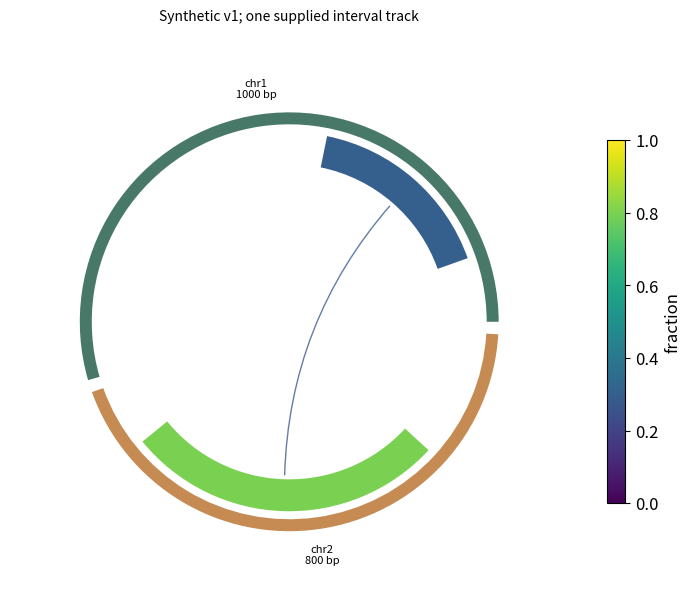

This chart was generated by the following Python code:
# Tuyan specialist vector renderer v1; immutable source data.
import json
d = json.loads("{\"type\":\"genome_circos\",\"rows\":[{\"chrom\":\"chr1\",\"label\":\"Region A\",\"start\":100,\"end\":400,\"value\":0.3},{\"chrom\":\"chr2\",\"label\":\"Region B\",\"start\":100,\"end\":600,\"value\":0.8}],\"units\":{\"start\":\"bp\",\"end\":\"bp\",\"value\":\"fraction\"},\"options\":{\"sequences\":[{\"id\":\"chr1\",\"length\":1000},{\"id\":\"chr2\",\"length\":800}],\"assembly\":\"Synthetic v1\",\"coordinateSystem\":\"zero_based_half_open\",\"valueRange\":[0,1],\"links\":[{\"source\":\"chr1\",\"sourcePosition\":250,\"target\":\"chr2\",\"targetPosition\":350}]},\"analysis\":{\"description\":\"Synthetic teaching fixture; supplied quantities are not research findings.\"},\"pixels\":1024,\"plotStyle\":{\"width\":9,\"height\":6,\"fontSize\":12}}")

import math
from statistics import NormalDist
import numpy as np
import matplotlib
matplotlib.use('Agg')
import matplotlib.pyplot as plt
from matplotlib.patches import Circle, Rectangle, Polygon, PathPatch, Wedge, FancyArrowPatch
from matplotlib.path import Path
from matplotlib.textpath import TextPath
from matplotlib.font_manager import FontProperties
from matplotlib.transforms import Affine2D
from matplotlib.colors import BoundaryNorm, Normalize
from matplotlib.cm import ScalarMappable
r,kind,opt,unit=d['rows'],d['type'],d['options'],d['units']
plt.rcParams.update({'font.size':d['plotStyle']['fontSize'],'svg.fonttype':'none'})
fig,ax=plt.subplots(figsize=(d['plotStyle']['width'],d['plotStyle']['height']),layout='constrained')
fig.set_facecolor('white')
fig._tuyan_target_pixels=d['pixels']
colors=['#487968','#c58b53','#647da6','#a77592','#a5a659','#578eaa','#be7666']
computations={}
checks={}
def verify(name,actual,expected,tolerance=1e-9):
    error=float(abs(actual-expected))
    assert math.isfinite(error) and error<=tolerance*max(1,abs(expected)), name
    checks[name]={'actual':float(actual),'expected':float(expected),'absoluteError':error}
def note(text):
    ax.set_title(text,fontsize=10,pad=16)
def clean(value):
    if isinstance(value,dict):return {str(k):clean(v) for k,v in value.items()}
    if isinstance(value,(list,tuple,np.ndarray)):return [clean(v) for v in value]
    if isinstance(value,np.generic):return value.item()
    return value
def ribbon(x0,x1,y0,y1,height,color,alpha=.6):
    # Both vertical cross-sections have identical data-space thickness.
    dx=(x1-x0)*.45
    vertices=[(x0,y0),(x0+dx,y0),(x1-dx,y1),(x1,y1),(x1,y1+height),(x1-dx,y1+height),(x0+dx,y0+height),(x0,y0+height),(x0,y0)]
    codes=[Path.MOVETO,Path.CURVE4,Path.CURVE4,Path.CURVE4,Path.LINETO,Path.CURVE4,Path.CURVE4,Path.CURVE4,Path.CLOSEPOLY]
    artist=PathPatch(Path(vertices,codes),facecolor=color,edgecolor='none',alpha=alpha)
    ax.add_patch(artist)
    verify('ribbon_%d_width'%len(ax.patches),vertices[4][1]-vertices[3][1],height)
    return artist
if kind=='network':
    ids=[a['id'] for a in opt['nodes']];n=len(ids)
    positions={name:(math.cos(2*math.pi*i/n),math.sin(2*math.pi*i/n)) for i,name in enumerate(ids)}
    weighted='value' in r[0]
    scale=4/max(a['value'] for a in r) if weighted else 1
    for a in r:
        weight=a['value'] if weighted else 1
        artist=FancyArrowPatch(positions[a['source']],positions[a['target']],arrowstyle='-|>' if opt['directed'] else '-',mutation_scale=12,linewidth=weight*scale,color=colors[0],shrinkA=12,shrinkB=12)
        ax.add_patch(artist);verify('edge_%d_width'%len(ax.patches),artist.get_linewidth(),weight*scale)
        if weighted:
            p,q=positions[a['source']],positions[a['target']];ax.text((p[0]+q[0])/2,(p[1]+q[1])/2,str(weight),fontsize=8)
    points=np.array(list(positions.values()));artist=ax.scatter(points[:,0],points[:,1],s=250,c=colors[1],zorder=3)
    for a in opt['nodes']:
        x,y=positions[a['id']];ax.text(x*1.14,y*1.14,a.get('label',a['id']),ha='center',va='center',fontsize=9)
    degree={name:sum(a['source']==name or a['target']==name for a in r) for name in ids}
    verify('degree_sum',sum(degree.values()),2*len(r));verify('rendered_node_count',len(artist.get_offsets()),n)
    computations={'positions':positions,'degree':degree,'isolatedNodes':[k for k,v in degree.items() if v==0],'lineWidthPerWeight':scale}
    ax.set(xlim=(-1.4,1.4),ylim=(-1.4,1.4),aspect='equal');ax.axis('off');note('Circular layout; distances are not scientific distances'+ ('; weights: '+opt['weightUnit'] if weighted else ''))
elif kind=='euler':
    a,b=set(r[0]['members']),set(r[1]['members']);both=len(a&b);only_a=len(a-b);only_b=len(b-a)
    if a==b:
        locations=[(0,0,1),(0,0,1)];topology='equal';ax.text(0,0,str(both),ha='center');ax.text(0,1.15,r[0]['set']+' = '+r[1]['set'],ha='center')
    elif a.issubset(b) or b.issubset(a):
        small=0 if a.issubset(b) else 1;locations=[None,None];locations[small]=(-.25,0,.5);locations[1-small]=(0,0,1);topology='containment'
        ax.text(-.25,0,str(both),ha='center');ax.text(.65,0,str(only_b if small==0 else only_a),ha='center')
        ax.text(-.25,.6,r[small]['set'],ha='center');ax.text(0,1.15,r[1-small]['set'],ha='center')
    elif not both:
        locations=[(-1.1,0,1),(1.1,0,1)];topology='disjoint'
        for i,x in enumerate([-1.1,1.1]):ax.text(x,0,str([only_a,only_b][i]),ha='center');ax.text(x,1.15,r[i]['set'],ha='center')
    else:
        locations=[(-.6,0,1),(.6,0,1)];topology='overlap'
        for x,value in [(-1,only_a),(0,both),(1,only_b)]:ax.text(x,0,str(value),ha='center')
        for i,x in enumerate([-.8,.8]):ax.text(x,1.15,r[i]['set'],ha='center')
    for i,(x,y,radius) in sorted(enumerate(locations),key=lambda z:-z[1][2]):ax.add_patch(Circle((x,y),radius,facecolor=colors[i],edgecolor=colors[i],alpha=.25,linewidth=2))
    verify('union_count',only_a+both+only_b,len(a|b));computations={'intersection':both,'onlyA':only_a,'onlyB':only_b,'union':len(a|b),'topology':topology,'areaMode':'schematic'}
    ax.set(xlim=(-2.5,2.5),ylim=(-1.4,1.5),aspect='equal');ax.axis('off');note('Exact membership counts and topology; areas are schematic')
elif kind=='sankey':
    nodes=opt['nodes'];total=sum(a['value'] for a in r);gap=total*.07
    starts={};totals={};row_heights=[]
    for stage in [0,1]:
        offset=0
        for node in [n for n in nodes if n['stage']==stage]:
            name=node['id'];value=sum(a['value'] for a in r if a['source' if stage==0 else 'target']==name)
            starts[name]=offset;totals[name]=value
            rect=Rectangle((stage-.025,offset),.05,value,color=colors[stage]);ax.add_patch(rect)
            ax.text(stage+(-.05 if stage==0 else .05),offset+value/2,name+' ('+str(value)+')',ha='right' if stage==0 else 'left',va='center',fontsize=9)
            verify(name+'_node_height',rect.get_height(),value);offset+=value+gap
        row_heights.append(offset)
    used={name:0. for name in starts}
    for i,a in enumerate(r):
        s,t=a['source'],a['target'];ribbon(.025,.975,starts[s]+used[s],starts[t]+used[t],a['value'],colors[i%len(colors)]);used[s]+=a['value'];used[t]+=a['value']
    for name in used:verify(name+'_allocated_flow',used[name],totals[name])
    verify('both_column_total',sum(totals.values()),2*total);computations={'nodeTotals':totals,'totalFlow':total,'dataSpaceWidthPerValue':1}
    ax.set(xlim=(-.28,1.28),ylim=(-gap,max(row_heights)));ax.axis('off');note('Flow width: '+unit['value']+'; two-stage supplied flows')
elif kind=='chord':
    ids=opt['nodes'];totals={n:sum(a['value'] for a in r if n in [a['source'],a['target']]) for n in ids};total=sum(totals.values());gap=.04;scale=(2*math.pi-gap*len(ids))/total
    starts={};used={n:0. for n in ids};angle=0;arcs={}
    for i,n in enumerate(ids):
        starts[n]=angle;end=angle+totals[n]*scale;arcs[n]=[angle,end]
        ax.add_patch(Wedge((0,0),1,math.degrees(angle),math.degrees(end),width=.08,facecolor=colors[i%len(colors)]))
        mid=(angle+end)/2;ax.text(1.15*math.cos(mid),1.15*math.sin(mid),n,ha='center',va='center',fontsize=9);angle=end+gap
    spans=[]
    for i,a in enumerate(r):
        s,t,v=a['source'],a['target'],a['value'];a0=starts[s]+used[s]*scale;a1=a0+v*scale;b0=starts[t]+used[t]*scale;b1=b0+v*scale;used[s]+=v;used[t]+=v
        aa=np.linspace(a0,a1,12);bb=np.linspace(b0,b1,12);pa=np.column_stack([.91*np.cos(aa),.91*np.sin(aa)]);pb=np.column_stack([.91*np.cos(bb),.91*np.sin(bb)])
        verts=[*pa,(0,0),pb[0],*pb[1:],(0,0),pa[0]];codes=[Path.MOVETO]+[Path.LINETO]*(len(pa)-1)+[Path.CURVE3,Path.CURVE3]+[Path.LINETO]*(len(pb)-1)+[Path.CURVE3,Path.CURVE3]
        ax.add_patch(PathPatch(Path(verts,codes),facecolor=colors[ids.index(s)%len(colors)],alpha=.5,edgecolor='none'))
        verify('edge_%d_source_span'%i,a1-a0,v*scale);verify('edge_%d_target_span'%i,b1-b0,v*scale);spans.append([a0,a1,b0,b1])
    for n in ids:verify(n+'_incident_allocation',used[n],totals[n])
    computations={'incidentTotals':totals,'edgeSpansRadians':spans,'radiansPerValue':scale,'undirectedTotal':total/2}
    ax.set(xlim=(-1.4,1.4),ylim=(-1.4,1.4),aspect='equal');ax.axis('off');note('Undirected ribbons; endpoint angle proportional to '+unit['value'])
elif kind=='radar':
    ax.remove();ax=fig.add_subplot(111,projection='polar');axes=opt['axes'];angles=np.arange(len(axes))*2*math.pi/len(axes);closed=np.r_[angles,angles[0]];normalized={}
    groups=list(dict.fromkeys(a['group'] for a in r))
    for i,g in enumerate(groups):
        values=[next(a['value'] for a in r if a['group']==g and a['label']==b['id']) for b in axes];values=np.array([(v-b['min'])/(b['max']-b['min']) for v,b in zip(values,axes)]);normalized[g]=values
        line=ax.plot(closed,np.r_[values,values[0]],color=colors[i%len(colors)],label=g)[0];ax.fill(closed,np.r_[values,values[0]],color=colors[i%len(colors)],alpha=.1);verify(g+'_radius_error',np.max(np.abs(line.get_ydata()[:-1]-values)),0)
    ax.set_xticks(angles,[a['id']+'\n'+str(a['min'])+'–'+str(a['max'])+' '+a['unit'] for a in axes],fontsize=9);ax.set_ylim(0,1);ax.legend(loc='upper right',bbox_to_anchor=(1.3,1.15));note('Explicit per-axis normalization; polygon area is not a score');computations={'normalizedRadii':normalized}
elif kind=='qq':
    sample=np.sort([a['value'] for a in r]);p=(np.arange(len(sample))+.5)/len(sample)
    if opt['reference']=='normal':theoretical=np.array([NormalDist(opt['mean'],opt['sd']).inv_cdf(float(q)) for q in p])
    else:theoretical=np.quantile(opt['referenceValues'],p,method='linear')
    points=ax.scatter(theoretical,sample,c=colors[0]);limits=[min(theoretical.min(),sample.min()),max(theoretical.max(),sample.max())];ax.plot(limits,limits,'--',color='#999999',label='Identity (same units)');ax.legend(fontsize=8)
    verify('sample_order_error',np.max(np.abs(points.get_offsets()[:,1]-sample)),0);verify('quantile_order_violations',np.sum(np.diff(theoretical)<0),0)
    computations={'probabilities':p,'referenceQuantiles':theoretical,'sampleQuantiles':sample,'plottingPosition':'(i - 0.5) / n','parameterSource':'supplied; not fitted'}
    ax.set_xlabel('Reference quantile ('+unit['value']+')');ax.set_ylabel('Sample quantile ('+unit['value']+')');note('Q-Q comparison; no normality test or fitted parameters')
elif kind=='streamgraph':
    groups=list(dict.fromkeys(a['group'] for a in r));xs=sorted(set(a['x'] for a in r));values=np.array([[next(a['y'] for a in r if a['x']==x and a['group']==g) for x in xs] for g in groups]);total=values.sum(axis=0);baseline=-total/2;lower=baseline.copy()
    for i,g in enumerate(groups):
        upper=lower+values[i];ax.fill_between(xs,lower,upper,color=colors[i%len(colors)],label=g);verify(g+'_thickness_error',np.max(np.abs(upper-lower-values[i])),0);lower=upper
    verify('symmetric_baseline_error',np.max(np.abs(lower+baseline)),0);computations={'x':xs,'totalThickness':total,'baseline':baseline,'series':dict(zip(groups,values))};ax.set_xlabel(unit['x']);ax.set_ylabel('Thickness ('+unit['y']+'); centered baseline');ax.legend()
elif kind=='cumulative_incidence':
    groups=list(dict.fromkeys(a.get('group','Data') for a in r));results={};color_index=0
    for group in groups:
        rows=[a for a in r if a.get('group','Data')==group];times=sorted(set(a['time'] for a in rows));s=1.;cif=np.zeros(len(opt['causes']));xs=[0.];curves=[cif.copy()];risks=[];survival=[1.]
        buckets={t:{'events':np.zeros(len(opt['causes']),dtype=int),'censored':0} for t in times}
        for a in rows:
            if a['event']:buckets[a['time']]['events'][opt['causes'].index(a['cause'])]+=1
            else:buckets[a['time']]['censored']+=1
        risk=len(rows)
        for t in times:
            counts=buckets[t]['events'];censored=buckets[t]['censored'];before=s;cif=cif+before*counts/risk;s=before*(1-counts.sum()/risk);xs.append(t);curves.append(cif.copy());survival.append(s);risks.append({'time':t,'atRisk':risk,'eventsByCause':counts,'censored':censored})
            verify(group+'_mass_at_'+str(t),s+cif.sum(),1);risk-=int(counts.sum())+censored
        curves=np.array(curves)
        for j,c in enumerate(opt['causes']):
            line=ax.step(xs,curves[:,j],where='post',label=group+' / '+c,color=colors[color_index%len(colors)])[0];color_index+=1;verify(group+'_'+c+'_curve_error',np.max(np.abs(line.get_ydata()-curves[:,j])),0);verify(group+'_'+c+'_monotonic_violations',np.sum(np.diff(curves[:,j])< -1e-12),0)
        results[group]={'time':xs,'cif':dict(zip(opt['causes'],curves.T)),'eventFreeSurvival':survival,'riskSets':risks}
    computations={'estimator':'Aalen-Johansen, common time-zero entry, right censoring, simultaneous cause jumps','groups':results};ax.set_ylim(0,1.03);ax.set_xlabel(unit['time']);ax.set_ylabel('Cumulative incidence');ax.legend(fontsize=8);note('Aalen–Johansen competing risks; no CI estimated')
elif kind=='matrix_link_overlay':
    names=list(dict.fromkeys(a['row'] for a in r));n=len(names);matrix=np.array([[next(a['value'] for a in r if a['row']==y and a['column']==x) for x in names] for y in names]);mesh=ax.pcolormesh(np.arange(n+1)-.5,np.arange(n+1)-.5,matrix,cmap='viridis',shading='flat');fig.colorbar(mesh,ax=ax,label=unit['value'],shrink=.7)
    maxweight=max(abs(a['value']) for a in opt['links']);scale=4/maxweight
    for i,a in enumerate(opt['links']):
        y0,y1=names.index(a['source']),names.index(a['target']);x=-.65;control=-1-abs(y0-y1)*.3
        path=Path([(x,y0),(control,y0),(control,y1),(x,y1)],[Path.MOVETO,Path.CURVE4,Path.CURVE4,Path.CURVE4]);p=PathPatch(path,fill=False,linewidth=abs(a['value'])*scale,color=colors[i%len(colors)]);ax.add_patch(p);ax.text(control,(y0+y1)/2,str(a['value']),ha='right',fontsize=8);verify('link_%d_width'%i,p.get_linewidth(),abs(a['value'])*scale)
    verify('matrix_value_error',np.max(np.abs(np.asarray(mesh.get_array()).reshape(matrix.shape)-matrix)),0);computations={'matrix':matrix,'linkWidthPerAbsoluteValue':scale,'suppliedLinks':opt['links']}
    ax.set_xticks(range(n),names,rotation=30);ax.set_yticks(range(n),names);ax.set_xlim(-2-.3*n,n-.5);ax.set_ylim(n-.5,-.5);note(opt['matrixStatistic']+'\nLinks: '+opt['linkStatistic']+' ('+opt['linkUnit']+')')
elif kind=='parallel_coordinates':
    axes=opt['axes'];x=np.arange(len(axes));values=[]
    for i,a in enumerate(r):
        y=np.array([(a[b['id']]-b['min'])/(b['max']-b['min']) for b in axes]);values.append(y);line=ax.plot(x,y,color=colors[i%len(colors)],alpha=.65,label=a['id'] if len(r)<=12 else None)[0];verify(a['id']+'_normalized_error',np.max(np.abs(line.get_ydata()-y)),0)
    for i,b in enumerate(axes):
        ax.axvline(i,color='#cccccc',linewidth=.7,zorder=0)
        for v in np.linspace(b['min'],b['max'],5):ax.text(i+.02,(v-b['min'])/(b['max']-b['min']),format(v,'.3g'),fontsize=7,va='center')
    ax.set_xticks(x,[b['id']+'\n'+b['unit'] for b in axes]);ax.set_ylim(-.05,1.05);ax.set_yticks([])
    if len(r)<=12:ax.legend(fontsize=8,loc='upper left',bbox_to_anchor=(1,1))
    computations={'normalizedObservations':dict(zip([a['id'] for a in r],values))};note('Explicit axis ranges; each line is one observation')
elif kind in ['treemap','circle_packing']:
    nodes={a['id']:a for a in r};children={a['id']:[b['id'] for b in r if b['parent']==a['id']] for a in r};root=next(a['id'] for a in r if a['parent'] is None);leaves=[a['id'] for a in r if not children[a['id']]];geometries={}
    if kind=='treemap':
        def layout(name,x,y,w,h,depth):
            a=nodes[name];geometries[name]=[x,y,w,h];rect=Rectangle((x,y),w,h,facecolor=colors[leaves.index(name)%len(colors)] if name in leaves else 'none',edgecolor='white' if name in leaves else '#303d35',linewidth=1.5 if depth==0 else .7,zorder=1+depth);ax.add_patch(rect)
            verify(name+'_area_ratio',w*h,nodes[name]['value']/nodes[root]['value'])
            if not children[name]:ax.text(x+w/2,y+h/2,a['label']+'\n'+str(a['value']),ha='center',va='center',fontsize=9)
            else:
                offset=0
                for child in children[name]:
                    ratio=nodes[child]['value']/a['value']
                    if depth%2==0:layout(child,x+offset*w,y,w*ratio,h,depth+1)
                    else:layout(child,x,y+offset*h,w,h*ratio,depth+1)
                    offset+=ratio
                ax.add_patch(Rectangle((x,y),w,h,facecolor='none',edgecolor='#203d31',linewidth=1.5,zorder=30-depth))
                if depth>0:ax.text(x+.01*w,y+h-.025*h,a['label'],ha='left',va='top',fontsize=8,zorder=40,bbox={'facecolor':'white','edgecolor':'none','alpha':.75,'pad':1})
        layout(root,0,0,1,1,0);verify('leaf_area_sum',sum(geometries[n][2]*geometries[n][3] for n in leaves),1);ax.set(xlim=(-.02,1.02),ylim=(-.02,1.02),aspect='equal');note(nodes[root]['label']+'; slice-and-dice area proportional to '+unit['value'])
    else:
        radii={}
        def radius(name):
            radii[name]=sum(radius(c) for c in children[name]) if children[name] else math.sqrt(nodes[name]['value']/math.pi)
            return radii[name]
        radius(root)
        def layout(name,x,y,depth):
            rad=radii[name];geometries[name]=[x,y,rad];leaf=not children[name];circle=Circle((x,y),rad,facecolor=colors[leaves.index(name)%len(colors)] if leaf else 'none',edgecolor='#405648',alpha=.65 if leaf else 1,linewidth=1,zorder=depth+1);ax.add_patch(circle)
            if leaf:
                verify(name+'_leaf_area',math.pi*circle.get_radius()**2,nodes[name]['value']);ax.text(x,y,nodes[name]['label']+'\n'+str(nodes[name]['value']),ha='center',va='center',fontsize=8)
            if not leaf:ax.text(x,y+rad*.8,nodes[name]['label'],ha='center',va='center',fontsize=8,zorder=30)
            cursor=x-rad
            for child in children[name]:
                cr=radii[child];cx=cursor+cr;layout(child,cx,y,depth+1);verify(child+'_containment_excess',max(0,abs(cx-x)+cr-rad),0);cursor+=2*cr
        layout(root,0,0,0);lim=radii[root]*1.12;ax.set(xlim=(-lim,lim),ylim=(-lim,lim),aspect='equal');note('Leaf area proportional to '+unit['value']+'; parent area includes empty space')
    computations={'geometry':geometries,'rootTotal':nodes[root]['value'],'leafTotal':sum(nodes[n]['value'] for n in leaves),'algorithm':'slice-and-dice' if kind=='treemap' else 'tangent-row nested circles'};verify('leaf_total',computations['leafTotal'],computations['rootTotal']);ax.axis('off')
elif kind=='alluvial':
    stages=opt['stages'];ids=list(dict.fromkeys(a['id'] for a in r));paths={n:[next(a for a in r if a['id']==n and a['stage']==s) for s in stages] for n in ids};total=sum(paths[n][0]['value'] for n in ids);gap=total*.05;positions={};stage_totals={};max_y=0
    for j,stage in enumerate(stages):
        categories=list(dict.fromkeys(a['category'] for a in r if a['stage']==stage));offset=0;category_totals={}
        for category in categories:
            matching=[n for n in ids if paths[n][j]['category']==category];amount=sum(paths[n][j]['value'] for n in matching);category_totals[category]=amount;ax.add_patch(Rectangle((j-.025,offset),.05,amount,color='#506956',alpha=.8));ax.text(j,offset+amount/2,category,ha='center',va='center',fontsize=8,zorder=5,bbox={'facecolor':'white','alpha':.8,'edgecolor':'none','pad':1})
            for n in matching:positions[(n,j)]=offset;offset+=paths[n][j]['value']
            offset+=gap
        max_y=max(max_y,offset);stage_totals[stage]=category_totals;verify(stage+'_mass',sum(category_totals.values()),total)
    for i,n in enumerate(ids):
        for j in range(len(stages)-1):ribbon(j+.025,j+.975,positions[(n,j)],positions[(n,j+1)],paths[n][j]['value'],colors[i%len(colors)],.45)
    computations={'stageTotals':stage_totals,'cohortTotal':total,'pathValues':{n:paths[n][0]['value'] for n in ids}};ax.set_xticks(range(len(stages)),stages);ax.set_yticks([]);ax.set_xlim(-.3,len(stages)-.7);ax.set_ylim(-gap,max_y);note('Fixed cohort; ribbon width: '+unit['value'])
elif kind=='point_map':
    x=np.array([a['x'] for a in r]);y=np.array([a['y'] for a in r]);p=ax.scatter(x,y,color=colors[0],s=35)
    for a in r:ax.annotate(a['label'],(a['x'],a['y']),xytext=(4,4),textcoords='offset points',fontsize=8)
    dx=max(1,float(np.ptp(x))*.15);dy=max(1,float(np.ptp(y))*.15);ax.set_xlim(max(-180,x.min()-dx),min(180,x.max()+dx));ax.set_ylim(max(-90,y.min()-dy),min(90,y.max()+dy));ax.set_aspect('equal');ax.grid(alpha=.2);ax.set_xlabel('Longitude (degrees east)');ax.set_ylabel('Latitude (degrees north)');verify('coordinate_error',np.max(np.abs(p.get_offsets()-np.column_stack([x,y]))),0);computations={'coordinates':np.column_stack([x,y]),'projection':'Plate Carree; no equal-area or distance claim'};note('EPSG:4326 / Plate Carree; no external basemap')
elif kind=='choropleth':
    values={a['region']:a['value'] for a in r};cmap=plt.get_cmap('viridis',len(opt['boundaries'])-1);norm=BoundaryNorm(opt['boundaries'],cmap.N,clip=True);areas={};missing=[];allpoints=[]
    for a in opt['regions']:
        polygon=np.array(a['polygon']);allpoints.extend(polygon);value=values.get(a['id']);color='#d8d8d8' if value is None else cmap(norm(value));p=Polygon(polygon,closed=True,facecolor=color,edgecolor='white');ax.add_patch(p)
        x,y=polygon[:,0],polygon[:,1];area=abs(np.dot(x,np.roll(y,-1))-np.dot(y,np.roll(x,-1)))/2;areas[a['id']]=area;verify(a['id']+'_vertices',len(p.get_xy()),len(polygon)+(0 if np.array_equal(polygon[0],polygon[-1]) else 1));ax.text(float(np.mean(x)),float(np.mean(y)),a['id']+('\nMissing' if value is None else '\n'+str(value)),ha='center',fontsize=8)
        if value is None:missing.append(a['id'])
    pts=np.array(allpoints);ax.update_datalim(pts);ax.autoscale_view();ax.set_aspect('equal');ax.set_xlabel('Longitude (degrees east)');ax.set_ylabel('Latitude (degrees north)');fig.colorbar(ScalarMappable(norm=norm,cmap=cmap),ax=ax,boundaries=opt['boundaries'],label=unit['value'],shrink=.75);computations={'suppliedValues':values,'polygonAreasSquareDegrees':areas,'missingRegions':missing,'classBoundaries':opt['boundaries']};verify('region_count',len(ax.patches),len(opt['regions']));note('Plate Carree; grey = missing, supplied class boundaries')
elif kind=='enrichment':
    count=np.array([a['count'] for a in r]);background=np.array([a['background'] for a in r]);ratio=count/opt['inputSize'];fold=ratio/(background/opt['backgroundSize']);p=np.array([a['p'] for a in r]);score=-np.log10(p);sizes=count*20
    artist=ax.scatter(fold,np.arange(len(r)),s=sizes,c=score,cmap='viridis');ax.set_yticks(range(len(r)),[a['term'] for a in r]);ax.invert_yaxis();ax.set_xlabel('Fold enrichment: (count / input size) / (background / universe)');fig.colorbar(artist,ax=ax,label='-log10('+d['analysis']['pKind']+')');ax.axvline(1,color='#aaaaaa',linestyle='--');verify('fold_coordinate_error',np.max(np.abs(artist.get_offsets()[:,0]-fold)),0);verify('p_color_error',np.max(np.abs(artist.get_array()-score)),0);computations={'geneRatio':ratio,'foldEnrichment':fold,'suppliedP':p,'bubbleAreaPointsSquared':sizes,'bubbleAreaRule':'20 * count; zero counts explicitly marked with x'};note('Supplied test results; point area = 20 × count; x = zero count')
    for i,a in enumerate(r):
        if a['count']==0:ax.plot(0,i,marker='x',color='#444444')
elif kind=='gene_track':
    sequence_order=[a['id'] for a in opt['sequences']];ys=[];geometry=[]
    for i,a in enumerate(r):
        y=len(r)-1-i;ys.append(y);length=a['end']-a['start'];left=a['start'];right=a['end'];ax.plot([0,next(s['length'] for s in opt['sequences'] if s['id']==a['chrom'])],[y,y],color='#d0d3ce',linewidth=.8)
        head=min(length*.2,max(s['length'] for s in opt['sequences'])*.015)
        points=[(left,y-.18),(right-head,y-.18),(right,y),(right-head,y+.18),(left,y+.18)] if a['strand']=='+' else [(right,y-.18),(left+head,y-.18),(left,y),(left+head,y+.18),(right,y+.18)]
        p=Polygon(points,closed=True,color=colors[sequence_order.index(a['chrom'])%len(colors)]);ax.add_patch(p);verify('interval_%d_length'%i,max(p.get_xy()[:,0])-min(p.get_xy()[:,0]),length);geometry.append({'label':a['label'],'start':left,'end':right,'strand':a['strand'],'headCoordinate':right if a['strand']=='+' else left})
    ax.set_yticks(ys,[a['chrom']+' / '+a['label']+' ('+a['strand']+')' for a in r],fontsize=8);ax.set_ylim(-.6,len(r)-.4);ax.set_xlim(0,max(s['length'] for s in opt['sequences']));ax.set_xlabel('Genomic coordinate (bp; zero-based half-open)');computations={'intervals':geometry};note(opt['assembly']+'; whole-gene intervals, no inferred exons')
elif kind=='protein_domain':
    ys=[];geometry=[]
    for i,a in enumerate(r):
        length=next(s['length'] for s in opt['proteins'] if s['id']==a['protein']);y=len(r)-1-i;ys.append(y);ax.plot([.5,length+.5],[y,y],color='#aaaaaa',linewidth=2);width=a['end']-a['start']+1;p=Rectangle((a['start']-.5,y-.2),width,.4,color=colors[i%len(colors)]);ax.add_patch(p);verify('domain_%d_residues'%i,p.get_width(),width);geometry.append({'protein':a['protein'],'label':a['label'],'residues':width,'leftEdge':a['start']-.5,'rightEdge':a['end']+.5})
        ax.text((a['start']+a['end'])/2,y,a['label'],ha='center',va='center',fontsize=8,color='white')
    ax.set_yticks(ys,[a['protein']+' / '+a['evidence'] for a in r],fontsize=8);ax.set_ylim(-.6,len(r)-.4);ax.set_xlim(.5,max(s['length'] for s in opt['proteins'])+.5);ax.set_xlabel('Amino acid position (one-based inclusive)');computations={'domains':geometry};note(opt['database']+'; separate lanes preserve overlaps')
elif kind=='motif_logo':
    alphabet=opt['alphabet'];positions=sorted(set(a['position'] for a in r));frequencies=[];information=[];heights=[];font=FontProperties(family='DejaVu Sans',weight='bold')
    for pos in positions:
        values=np.array([next(a['value'] for a in r if a['position']==pos and a['symbol']==s) for s in alphabet]);freq=values/values.sum();entropy=-sum(p*math.log2(p) for p in freq if p>0);bits=max(0,math.log2(len(alphabet))-entropy);height=freq*(bits if opt['mode']=='information' else 1);frequencies.append(freq);information.append(bits);heights.append(height);bottom=0
        for j in np.argsort(height):
            h=float(height[j])
            if h<=1e-14:continue
            path=TextPath((0,0),alphabet[j],size=1,prop=font);box=path.get_extents();transform=Affine2D().translate(-box.x0,-box.y0).scale(.8/box.width,h/box.height).translate(pos-.4,bottom);glyph=transform.transform_path(path);patch=PathPatch(glyph,facecolor=colors[j%len(colors)],edgecolor='none');ax.add_patch(patch);verify('position_%d_%s_height'%(pos,alphabet[j]),glyph.get_extents().height,h);bottom+=h
        verify('position_%d_stack'%pos,bottom,bits if opt['mode']=='information' else 1)
    computations={'positions':positions,'frequencies':frequencies,'informationBits':information,'letterHeights':heights,'background':'uniform','smallSampleCorrection':'none'};ax.set_xlim(.4,max(positions)+.6);ax.set_ylim(0,(math.log2(len(alphabet)) if opt['mode']=='information' else 1)*1.03);ax.set_xticks(positions);ax.set_xlabel('Aligned position');ax.set_ylabel('Information (bits)' if opt['mode']=='information' else 'Frequency');note('Uniform background; no small-sample correction')
elif kind=='genome_circos':
    sequences=opt['sequences'];total=sum(s['length'] for s in sequences);gap=.06;scale=(2*math.pi-gap*len(sequences))/total;starts={};angle=0;spans={};norm=Normalize(*opt['valueRange']);cmap=plt.get_cmap('viridis')
    for i,s in enumerate(sequences):
        starts[s['id']]=angle;end=angle+s['length']*scale;spans[s['id']]=[angle,end];ax.add_patch(Wedge((0,0),1.05,math.degrees(angle),math.degrees(end),width=.06,facecolor=colors[i%len(colors)]));mid=(angle+end)/2;ax.text(1.18*math.cos(mid),1.18*math.sin(mid),s['id']+'\n'+str(s['length'])+' bp',ha='center',va='center',fontsize=8);verify(s['id']+'_sequence_angle',end-angle,s['length']*scale);angle=end+gap
    intervals=[]
    for i,a in enumerate(r):
        start=starts[a['chrom']]+a['start']*scale;end=starts[a['chrom']]+a['end']*scale;artist=Wedge((0,0),.95,math.degrees(start),math.degrees(end),width=.16,facecolor=cmap(norm(a['value'])));ax.add_patch(artist);verify('interval_%d_span'%i,math.radians(artist.theta2-artist.theta1),(a['end']-a['start'])*scale);intervals.append([start,end])
    for a in opt.get('links',[]):
        t0=starts[a['source']]+a['sourcePosition']*scale;t1=starts[a['target']]+a['targetPosition']*scale;p0=(.77*math.cos(t0),.77*math.sin(t0));p1=(.77*math.cos(t1),.77*math.sin(t1));ax.add_patch(PathPatch(Path([p0,(0,0),p1],[Path.MOVETO,Path.CURVE3,Path.CURVE3]),facecolor='none',edgecolor=colors[2],linewidth=1))
    ax.set(xlim=(-1.4,1.4),ylim=(-1.4,1.4),aspect='equal');ax.axis('off');fig.colorbar(ScalarMappable(norm=norm,cmap=cmap),ax=ax,label=unit['value'],shrink=.65);computations={'sequenceArcsRadians':spans,'radiansPerBase':scale,'intervalSpansRadians':intervals,'suppliedLinks':opt.get('links',[])};note(opt['assembly']+'; one supplied interval track')
elif kind=='synteny':
    for j,s in enumerate(opt['sequences']):ax.plot([0,s['length']],[1-j,1-j],color=colors[j],linewidth=5);ax.text(0,1-j+.09,s['id'],fontsize=9)
    geometry=[]
    for i,a in enumerate(r):
        b0,b1=(a['targetStart'],a['targetEnd']) if a['strand']=='+' else (a['targetEnd'],a['targetStart']);verts=[(a['start'],1),(a['end'],1),(b1,0),(b0,0)];ax.add_patch(Polygon(verts,closed=True,facecolor=colors[0] if a['strand']=='+' else colors[1],alpha=.4));verify('source_%d_width'%i,verts[1][0]-verts[0][0],a['end']-a['start']);verify('target_%d_width'%i,abs(verts[2][0]-verts[3][0]),a['targetEnd']-a['targetStart']);geometry.append(verts)
    ax.set_xlim(0,max(s['length'] for s in opt['sequences']));ax.set_ylim(-.15,1.25);ax.set_yticks([]);ax.set_xlabel('Sequence coordinate (bp; common scale, zero-based half-open)');computations={'ribbonVertices':geometry,'inversionCount':sum(a['strand']=='-' for a in r)};note('Supplied syntenic blocks; green = forward, amber = inversion')
elif kind=='phylogenetic':
    root=opt['root'];children={name:[] for name in dict.fromkeys([name for a in r for name in [a['source'],a['target']]])}
    for a in r:children[a['source']].append(a)
    positions={};tip_order=[]
    def tree_pos(name,x):
        if not children[name]:y=len(tip_order);tip_order.append(name)
        else:
            ys=[tree_pos(a['target'],x+a['length']) for a in children[name]];y=(min(ys)+max(ys))/2
        positions[name]=(x,y);return y
    tree_pos(root,0)
    for name,edges in children.items():
        if not edges:continue
        x,y=positions[name];child_ys=[positions[a['target']][1] for a in edges];ax.plot([x,x],[min(child_ys),max(child_ys)],color='#4b5f52')
        for a in edges:
            xx,yy=positions[a['target']];line=ax.plot([x,xx],[yy,yy],color=colors[0])[0];verify(a['target']+'_branch_length',line.get_xdata()[1]-line.get_xdata()[0],a['length'])
    for name in tip_order:
        x,y=positions[name];ax.annotate(name,(x,y),xytext=(5,0),textcoords='offset points',va='center',fontsize=9)
    xs=[p[0] for p in positions.values()];ax.set_xlim(-.02,max(xs)*1.2+.01);ax.set_ylim(-.7,len(tip_order)-.3);ax.set_yticks([]);ax.set_xlabel('Root distance ('+opt['branchLengthUnit']+')');computations={'nodePositions':positions,'tipOrder':tip_order,'root':root,'branchLengthSource':'supplied'};note('Supplied rooted phylogeny; no topology or support inference')
elif kind=='dendrogram':
    n=len(r)
    if opt['input']=='linkage':z=np.array(opt['linkage'],dtype=float)
    else:
        values=np.array([[a[f] for f in opt['dimensions']] for a in r]);distances=np.sqrt(np.sum((values[:,None,:]-values[None,:,:])**2,axis=2));active={i:[i] for i in range(n)};merges=[]
        for step in range(n-1):
            pairs=[];keys=sorted(active)
            for ii,a in enumerate(keys):
                for b in keys[ii+1:]:
                    ds=distances[np.ix_(active[a],active[b])];distance=float(ds.min() if opt['method']=='single' else ds.max() if opt['method']=='complete' else ds.mean());pairs.append((distance,a,b))
            height,a,b=min(pairs);members=active.pop(a)+active.pop(b);merges.append([a,b,height,len(members)]);active[n+step]=members
        z=np.array(merges)
    positions={};leaf_order=[]
    def dendro_pos(index):
        if index<n:
            x=len(leaf_order);leaf_order.append(index);positions[index]=(x,0.);return x
        a,b,height,count=z[index-n];x0=dendro_pos(int(a));x1=dendro_pos(int(b));positions[index]=((x0+x1)/2,float(height));return (x0+x1)/2
    dendro_pos(2*n-2)
    for i,(a,b,height,count) in enumerate(z):
        x0,y0=positions[int(a)];x1,y1=positions[int(b)];line=ax.plot([x0,x0,x1,x1],[y0,height,height,y1],color=colors[0])[0];verify('merge_%d_height'%i,line.get_ydata()[1],height)
    verify('root_membership_count',z[-1,3],n);verify('monotonic_height_violations',np.sum(np.diff(z[:,2])< -1e-12),0);ax.set_xticks(range(n),[r[i]['id'] for i in leaf_order],rotation=45 if n>10 else 0);ax.set_ylabel('Euclidean linkage distance ('+opt['method']+'; '+(unit[opt['dimensions'][0]] if opt['input']=='observations' else unit['distance'])+')');computations={'linkage':z,'leafOrder':[r[i]['id'] for i in leaf_order],'inputMode':opt['input'],'method':opt['method'],'preprocessing':'none'};note('Supplied linkage' if opt['input']=='linkage' else 'Calculated agglomeration; Euclidean / '+opt['method']+' / no preprocessing')
for spine in ['top','right']:
    if spine in ax.spines:ax.spines[spine].set_visible(False)
for collection in fig.findobj(matplotlib.collections.Collection):collection.set_rasterized(False)
verify('source_row_count',len(r),len(d['rows']))
assert len(checks)>1, 'Each specialist must have a substantive numerical or geometric check'
fig._tuyan_validation=clean({'typeId':kind,'computations':computations,'checks':checks,'analysis':d['analysis'],'suppliedFields':{'rowFields':list(dict.fromkeys(k for row in r for k in row)),'options':opt},'dataSourcePolicy':'Input provenance is supplied; numerical checks do not certify source truth.'})
json.dumps(fig._tuyan_validation,allow_nan=False)
